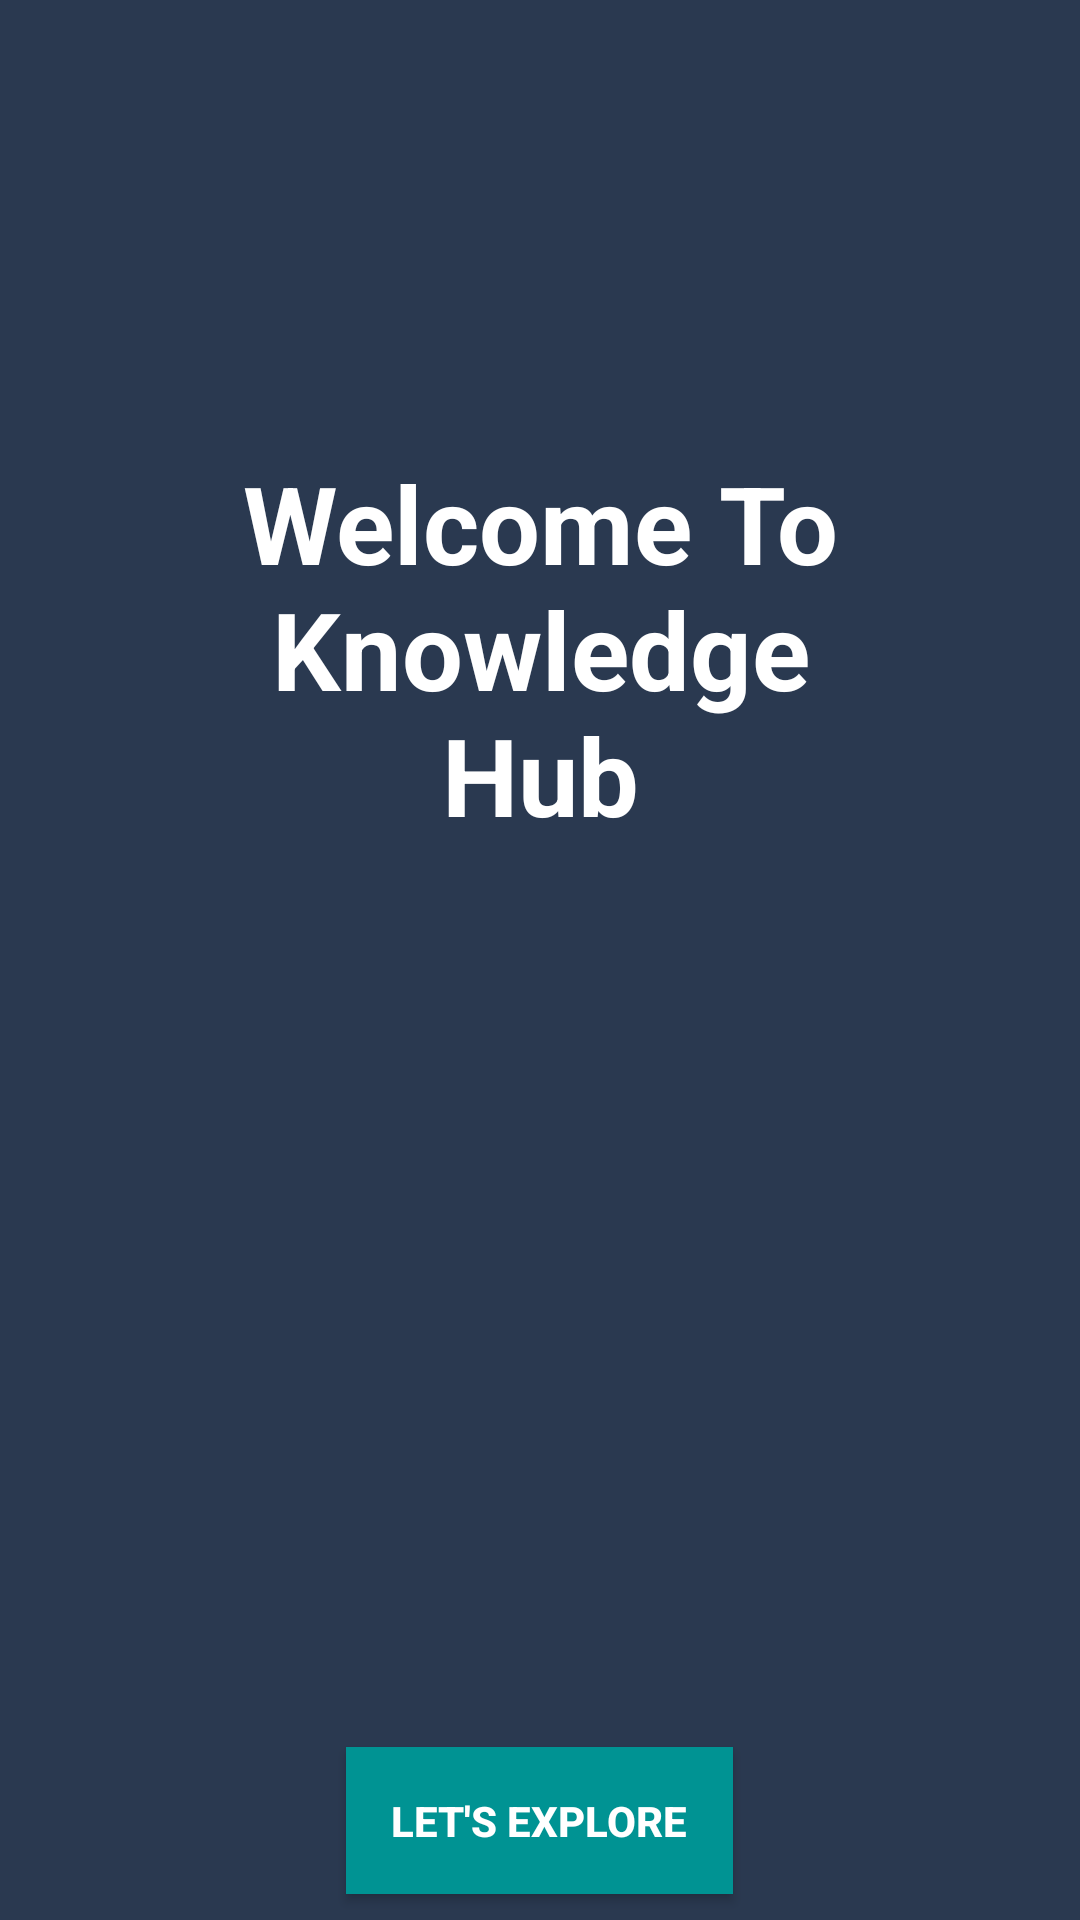

Layout XML and referenced resources for this Android screen:
<!-- AndroidManifest.xml: application theme Theme.KNowledegeHub -->
<!-- res/layout/activity_home_page.xml -->
<?xml version="1.0" encoding="utf-8"?>
<LinearLayout xmlns:android="http://schemas.android.com/apk/res/android"
    xmlns:app="http://schemas.android.com/apk/res-auto"
    xmlns:tools="http://schemas.android.com/tools"
    android:id="@+id/main"
    android:orientation="vertical"
    android:layout_width="match_parent"
    android:layout_height="match_parent"
    android:background="@color/home"
    tools:context=".HomePageActivity">

    <TextView
        android:id="@+id/textView"
        android:layout_width="212dp"
        android:layout_height="wrap_content"
         android:layout_marginTop="150dp"
        android:gravity="center"
        android:text="Welcome To Knowledge Hub"
        android:layout_gravity="center_horizontal"
        android:textSize="36sp"
        android:textStyle="bold"
        android:textColor="@color/white"

        app:layout_constraintEnd_toEndOf="parent"
        app:layout_constraintHorizontal_bias="0.389"
        app:layout_constraintStart_toStartOf="parent"
        app:layout_constraintTop_toTopOf="parent" />

    <androidx.appcompat.widget.AppCompatButton
        android:id="@+id/button"
        android:textStyle="bold"
                android:padding="15dp"
        android:background="@color/button"
        android:layout_width="wrap_content"
        android:gravity="center"
        android:layout_gravity="center"
        android:layout_marginTop="300dp"
        android:layout_height="wrap_content"
        android:text="Let's Explore"
        android:textColor="@color/white"/>
</LinearLayout>
<!-- resources referenced by this layout -->
<resources>
  <color name="button">#009393</color>
  <color name="home">#2A3950</color>
  <color name="white">#FFFFFFFF</color>
  <style name="Theme.KNowledegeHub" parent="Base.Theme.KNowledegeHub" />
  <style name="Base.Theme.KNowledegeHub" parent="Theme.Material3.DayNight.NoActionBar">
          
          
      </style>
</resources>
